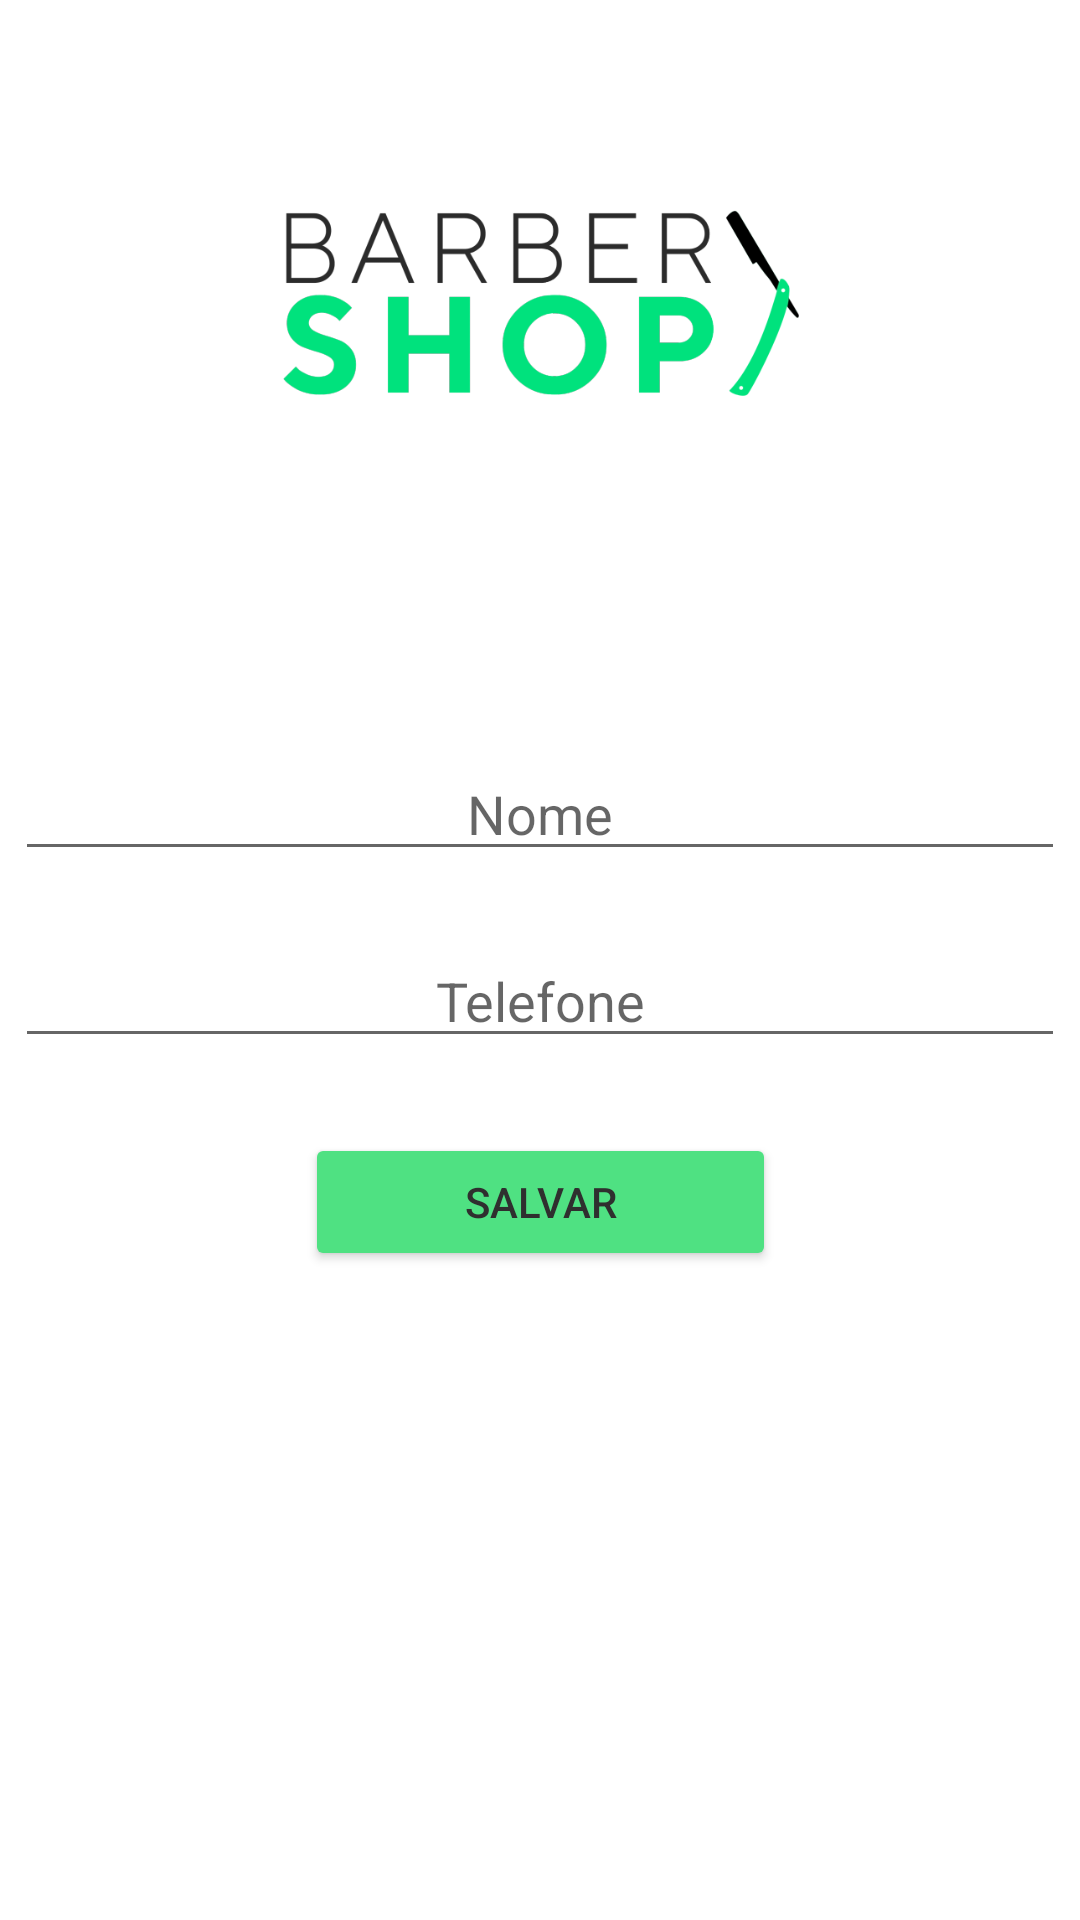

Reconstruct the res/layout file that produces this screen, plus the resources it refers to.
<!-- AndroidManifest.xml: application theme Theme.AplicacaoBarbearia -->
<!-- res/layout/activity_edita_cliente.xml -->
<?xml version="1.0" encoding="utf-8"?>

<androidx.constraintlayout.widget.ConstraintLayout xmlns:android="http://schemas.android.com/apk/res/android"
    xmlns:app="http://schemas.android.com/apk/res-auto"
    xmlns:tools="http://schemas.android.com/tools"
    android:layout_width="match_parent"
    android:layout_height="match_parent"
    tools:context=".EditaCliente">

    <EditText
        android:id="@+id/editTextTelefone"
        android:layout_width="350dp"
        android:layout_height="wrap_content"
        android:ems="10"
        android:gravity="center"
        android:hint="Telefone"
        android:inputType="textPersonName"
        app:layout_constraintBottom_toBottomOf="parent"
        app:layout_constraintEnd_toEndOf="parent"
        app:layout_constraintHorizontal_bias="0.491"
        app:layout_constraintStart_toStartOf="parent"
        app:layout_constraintTop_toTopOf="parent"
        app:layout_constraintVertical_bias="0.52" />

    <EditText
        android:id="@+id/editTextNome"
        android:layout_width="350dp"
        android:layout_height="wrap_content"
        android:ems="10"
        android:gravity="center"
        android:hint="Nome"
        android:inputType="textPersonName"
        app:layout_constraintBottom_toBottomOf="parent"
        app:layout_constraintEnd_toEndOf="parent"
        app:layout_constraintHorizontal_bias="0.491"
        app:layout_constraintStart_toStartOf="parent"
        app:layout_constraintTop_toTopOf="parent"
        app:layout_constraintVertical_bias="0.416" />

    <Button
        android:id="@+id/buttonSalvarCliente"
        android:layout_width="157dp"
        android:layout_height="46dp"
        android:onClick="salvarCliente"
        android:text="Salvar"
        android:textColor="#2F2F2F"
        app:backgroundTint="#4FE182"
        app:layout_constraintBottom_toBottomOf="parent"
        app:layout_constraintEnd_toEndOf="parent"
        app:layout_constraintStart_toStartOf="parent"
        app:layout_constraintTop_toTopOf="parent"
        app:layout_constraintVertical_bias="0.636" />

    <ImageView
        android:id="@+id/imageView4"
        android:layout_width="411dp"
        android:layout_height="189dp"
        app:layout_constraintBottom_toBottomOf="parent"
        app:layout_constraintEnd_toEndOf="parent"
        app:layout_constraintStart_toStartOf="parent"
        app:layout_constraintTop_toTopOf="parent"
        app:layout_constraintVertical_bias="0.007"
        app:srcCompat="@drawable/logo" />

</androidx.constraintlayout.widget.ConstraintLayout>
<!-- resources referenced by this layout -->
<resources>
  <!-- drawable logo: png bitmap (drawable-v24, 33388 bytes) -->
  <style name="Theme.AplicacaoBarbearia" parent="Theme.MaterialComponents.DayNight.DarkActionBar">
          
          <item name="colorPrimary">@color/purple_500</item>
          <item name="colorPrimaryVariant">@color/purple_700</item>
          <item name="colorOnPrimary">@color/white</item>
          
          <item name="colorSecondary">@color/teal_200</item>
          <item name="colorSecondaryVariant">@color/teal_700</item>
          <item name="colorOnSecondary">@color/black</item>
          
          <item name="android:statusBarColor" tools:targetApi="l">?attr/colorPrimaryVariant</item>
          
      </style>
  <!-- not gathered from this repository: default colours our renderer supplied (Android Studio template values) -->
  <color name="purple_500">#FF6200EE</color>
  <color name="purple_700">#FF3700B3</color>
  <color name="teal_200">#FF03DAC5</color>
  <color name="teal_700">#FF018786</color>
  <color name="black">#FF000000</color>
  <color name="white">#FFFFFFFF</color>
</resources>
